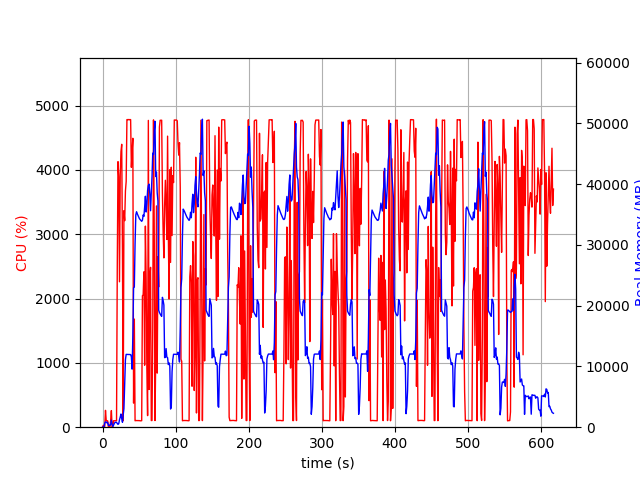

The data file committed next to this chart (first rows):
elapsed_time, nproc, cpu, mem_real, mem_virtual
4.38690185546875e-05, 1, 0.0, 8.012, 3185
1.006, 2, 29.8, 50.09, 160.9
2.013, 2, 1.0, 56.62, 167.1
3.02, 4, 13.9, 683, 2388
4.028, 4, 261.9, 866.5, 2668
5.036, 5, 101.3, 867.2, 2611
6.044, 3, 99.3, 709.7, 2099
7.051, 3, 99.3, 795, 2211
8.058, 3, 0.0, 280.9, 1573
9.065, 3, 3.0, 342.1, 1633
10.07, 3, 2.0, 268.6, 1563
11.08, 4, 101.3, 445.2, 2024
12.09, 8, 258.5, 1166, 3970
13.1, 4, 2.0, 458.8, 2090
14.1, 1, 16.9, 98.82, 780.8
15.11, 1, 100.3, 356.8, 1901
16.12, 1, 100.3, 608.8, 3187
17.13, 1, 99.3, 808.8, 2675
18.13, 1, 100.2, 804.6, 2675
19.14, 1, 100.3, 802.5, 2675
20.15, 1, 2481, 612.5, 6657
21.15, 1, 4130, 465.9, 6679
22.17, 1, 3892, 574, 6709
23.19, 1, 2262, 1226, 7265
24.19, 1, 3930, 1658, 7265
25.21, 1, 4287, 2170, 7265
26.23, 1, 4400, 1406, 7273
27.24, 1, 2751, 809.5, 8297
28.25, 1, 100.2, 2027, 9349
29.26, 1, 3367, 3052, 9381
30.3, 1, 3212, 6940, 13783
31.31, 1, 3673, 11099, 25585
32.33, 1, 3822, 11987, 25585
33.35, 1, 4784, 11983, 25585
34.36, 1, 4783, 11983, 25585
35.37, 1, 4785, 11983, 25585
36.39, 1, 4779, 11957, 25585
37.4, 1, 4785, 11957, 25585
38.42, 1, 4782, 11957, 25585
39.43, 1, 4042, 11576, 25585
40.44, 1, 4289, 9560, 26001
41.46, 1, 4493, 15069, 41682
42.47, 1, 375.1, 22945, 41682
43.48, 1, 1681, 23049, 62162
44.49, 1, 100.3, 30175, 62162
45.5, 1, 103.3, 34945, 62162
46.51, 1, 103.2, 35468, 62162
47.51, 1, 104.3, 35135, 62162
48.52, 1, 101.3, 34867, 62162
49.53, 1, 102.3, 34578, 62162
50.53, 1, 102.3, 34308, 62162
51.54, 1, 99.3, 34172, 62162
52.55, 1, 100.0, 34009, 62162
53.56, 1, 101.1, 33892, 62162
54.57, 1, 2044, 34087, 62162
55.58, 1, 2061, 34944, 62162
56.59, 1, 2416, 34704, 62162
57.6, 1, 964.3, 36215, 62162
58.61, 1, 3127, 38022, 62162
59.62, 1, 2319, 35423, 62162
... 550 more rows
